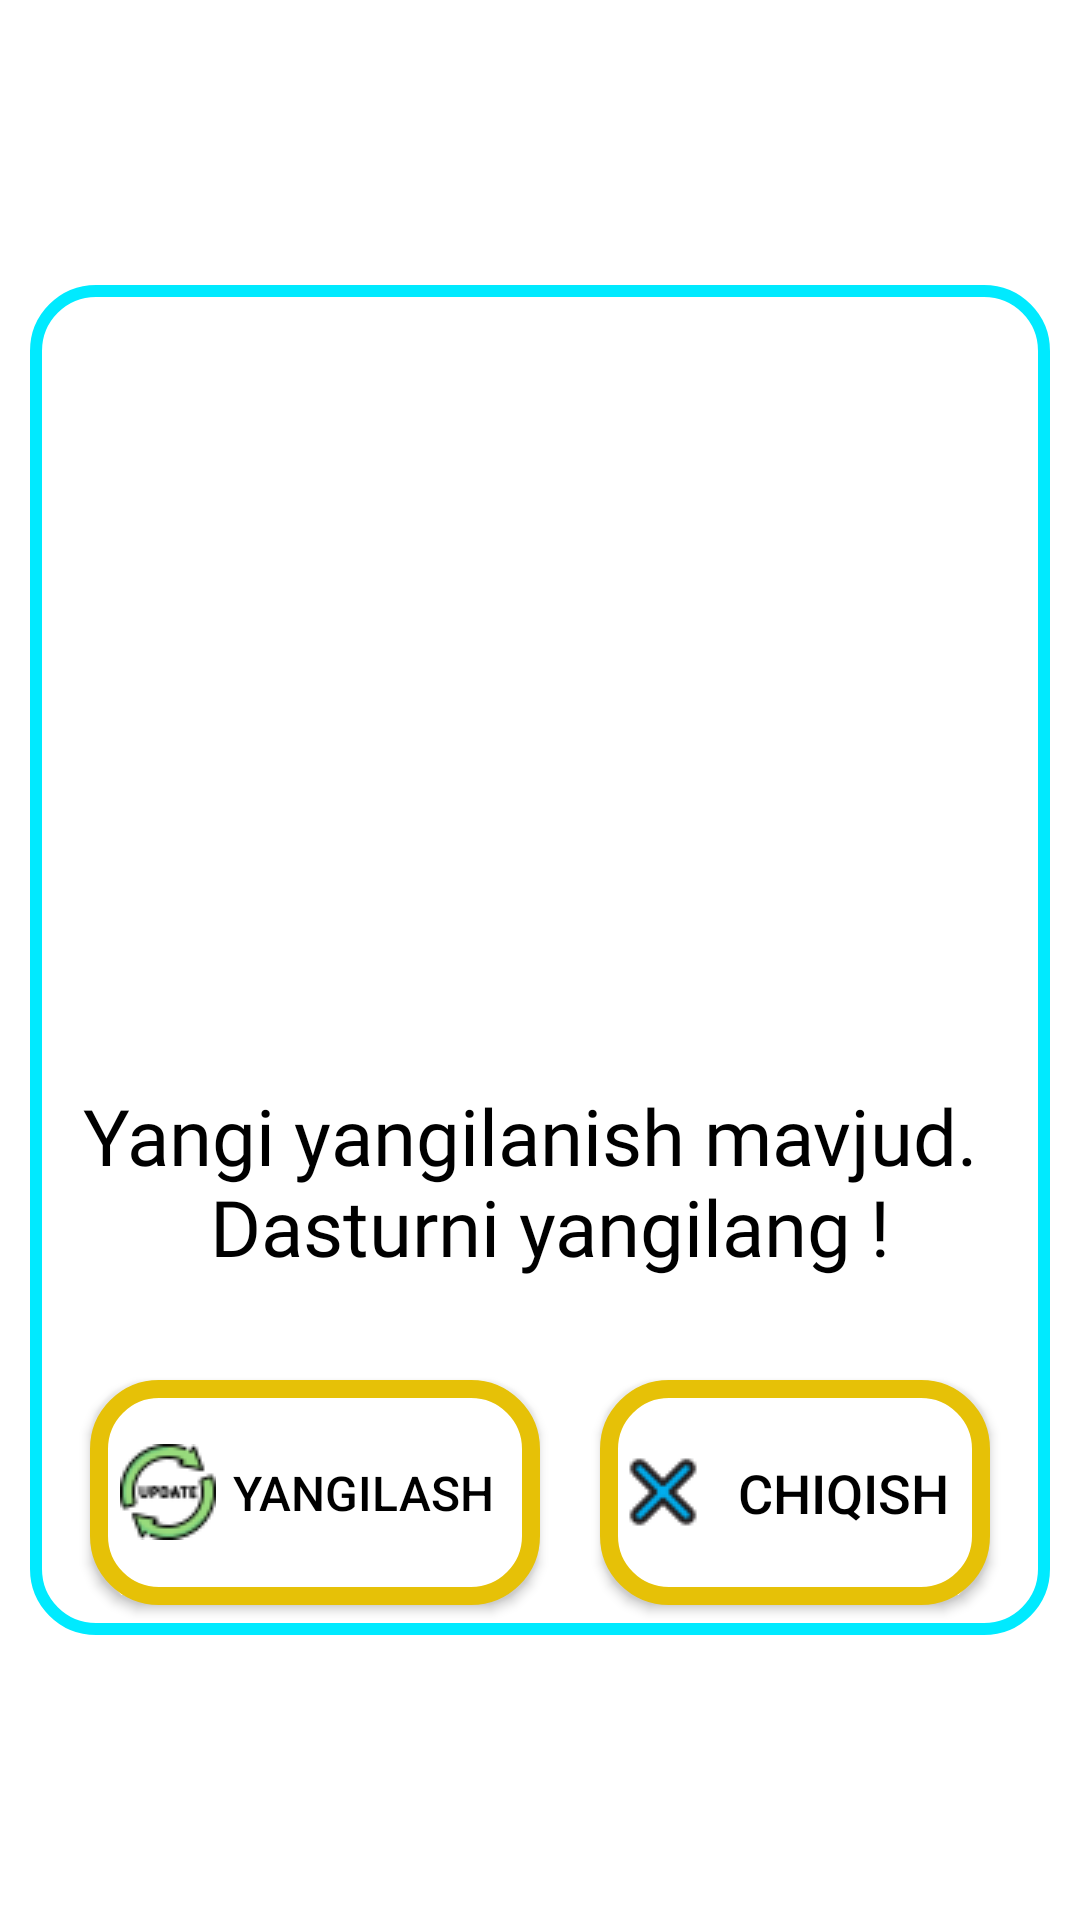

Write the Android layout XML for this screen, with the resource values it uses.
<!-- AndroidManifest.xml: application theme Theme.TarixTest -->
<!-- res/layout/dialog_update.xml -->
<?xml version="1.0" encoding="utf-8"?>
<androidx.constraintlayout.widget.ConstraintLayout xmlns:android="http://schemas.android.com/apk/res/android"
    android:layout_width="match_parent"
    android:layout_height="match_parent"
    xmlns:app="http://schemas.android.com/apk/res-auto">

    <androidx.constraintlayout.widget.ConstraintLayout
        android:layout_width="340dp"
        android:layout_height="450dp"
        app:layout_constraintTop_toTopOf="parent"
        app:layout_constraintBottom_toBottomOf="parent"
        app:layout_constraintEnd_toEndOf="parent"
        app:layout_constraintStart_toStartOf="parent"
        android:background="@drawable/style_item_menu">
        <androidx.appcompat.widget.AppCompatImageView
            android:id="@+id/dialog_update_image"
            android:layout_width="250dp"
            android:layout_height="250dp"
            android:layout_marginTop="16dp"
            app:layout_constraintTop_toTopOf="parent"
            app:layout_constraintStart_toStartOf="parent"
            app:layout_constraintEnd_toEndOf="parent"
            app:srcCompat="@drawable/image_update_512px"/>
        <androidx.appcompat.widget.AppCompatTextView
            android:id="@+id/dialog_update_text"
            android:layout_width="wrap_content"
            android:layout_height="wrap_content"
            app:layout_constraintTop_toBottomOf="@id/dialog_update_image"
            app:layout_constraintStart_toStartOf="parent"
            app:layout_constraintEnd_toEndOf="parent"
            android:textSize="26sp"
            android:textColor="@color/black"
            android:text="@string/update_available"
            android:gravity="center"
            android:layout_marginEnd="5dp"
            android:layout_marginStart="5dp"
            android:fontFamily="@font/karla"/>
        <androidx.appcompat.widget.LinearLayoutCompat
            android:layout_width="match_parent"
            android:layout_height="wrap_content"
            app:layout_constraintBottom_toBottomOf="parent"
            app:layout_constraintStart_toStartOf="parent"
            app:layout_constraintEnd_toEndOf="parent"
            android:gravity="center">
            <androidx.appcompat.widget.AppCompatButton
                android:id="@+id/dialog_update_btn_updateNow"
                android:layout_width="150dp"
                android:layout_height="75dp"
                android:background="@drawable/style_button"
                android:textSize="16sp"
                android:padding="10dp"
                android:drawableStart="@drawable/image_update_32px"
                android:layout_margin="10dp"
                android:text="Yangilash"/>
            <androidx.appcompat.widget.AppCompatButton
                android:id="@+id/dialog_update_btn_exit"
                android:layout_width="130dp"
                android:layout_height="75dp"
                android:background="@drawable/style_button"
                android:layout_margin="10dp"
                android:text="Chiqish"
                android:drawableStart="@drawable/image_exit"
                android:textSize="18sp"
                android:padding="5dp"/>
        </androidx.appcompat.widget.LinearLayoutCompat>
    </androidx.constraintlayout.widget.ConstraintLayout>

</androidx.constraintlayout.widget.ConstraintLayout>
<!-- resources referenced by this layout -->
<resources>
  <color name="black">#FF000000</color>
  <!-- drawable image_exit: png bitmap (drawable, 1091 bytes) -->
  <!-- drawable image_update_32px: png bitmap (drawable, 2069 bytes) -->
  <!-- drawable style_button (drawable) -->
  <?xml version="1.0" encoding="utf-8"?>
  <shape xmlns:android="http://schemas.android.com/apk/res/android">
      <corners android:radius="20dp"/>
      <stroke android:width="6dp" android:color="@color/white_yellow"/>
      <solid android:color="@color/white"/>
  </shape>
  <!-- drawable style_item_menu (drawable) -->
  <?xml version="1.0" encoding="utf-8"?>
  <shape xmlns:android="http://schemas.android.com/apk/res/android">
      <corners android:radius="20dp"/>
      <stroke android:width="4dp" android:color="@color/appTheme"/>
      <solid android:color="@color/white"/>
  </shape>
  <string name="update_available">Yangi yangilanish mavjud. \n Dasturni yangilang !</string>
  <style name="Theme.TarixTest" parent="Base.Theme.TarixTest" />
  <color name="white_yellow">#E6C107</color>
  <color name="white">#FFFFFFFF</color>
  <color name="appTheme">@color/color_winter</color>
  <style name="Base.Theme.TarixTest" parent="Theme.Material3.DayNight.NoActionBar">
          
          
          <item name="android:textColorPrimary">@color/black</item>
          <item name="android:windowBackground">@color/white</item>
      </style>
  <color name="color_winter">#00EAFF</color>
</resources>
